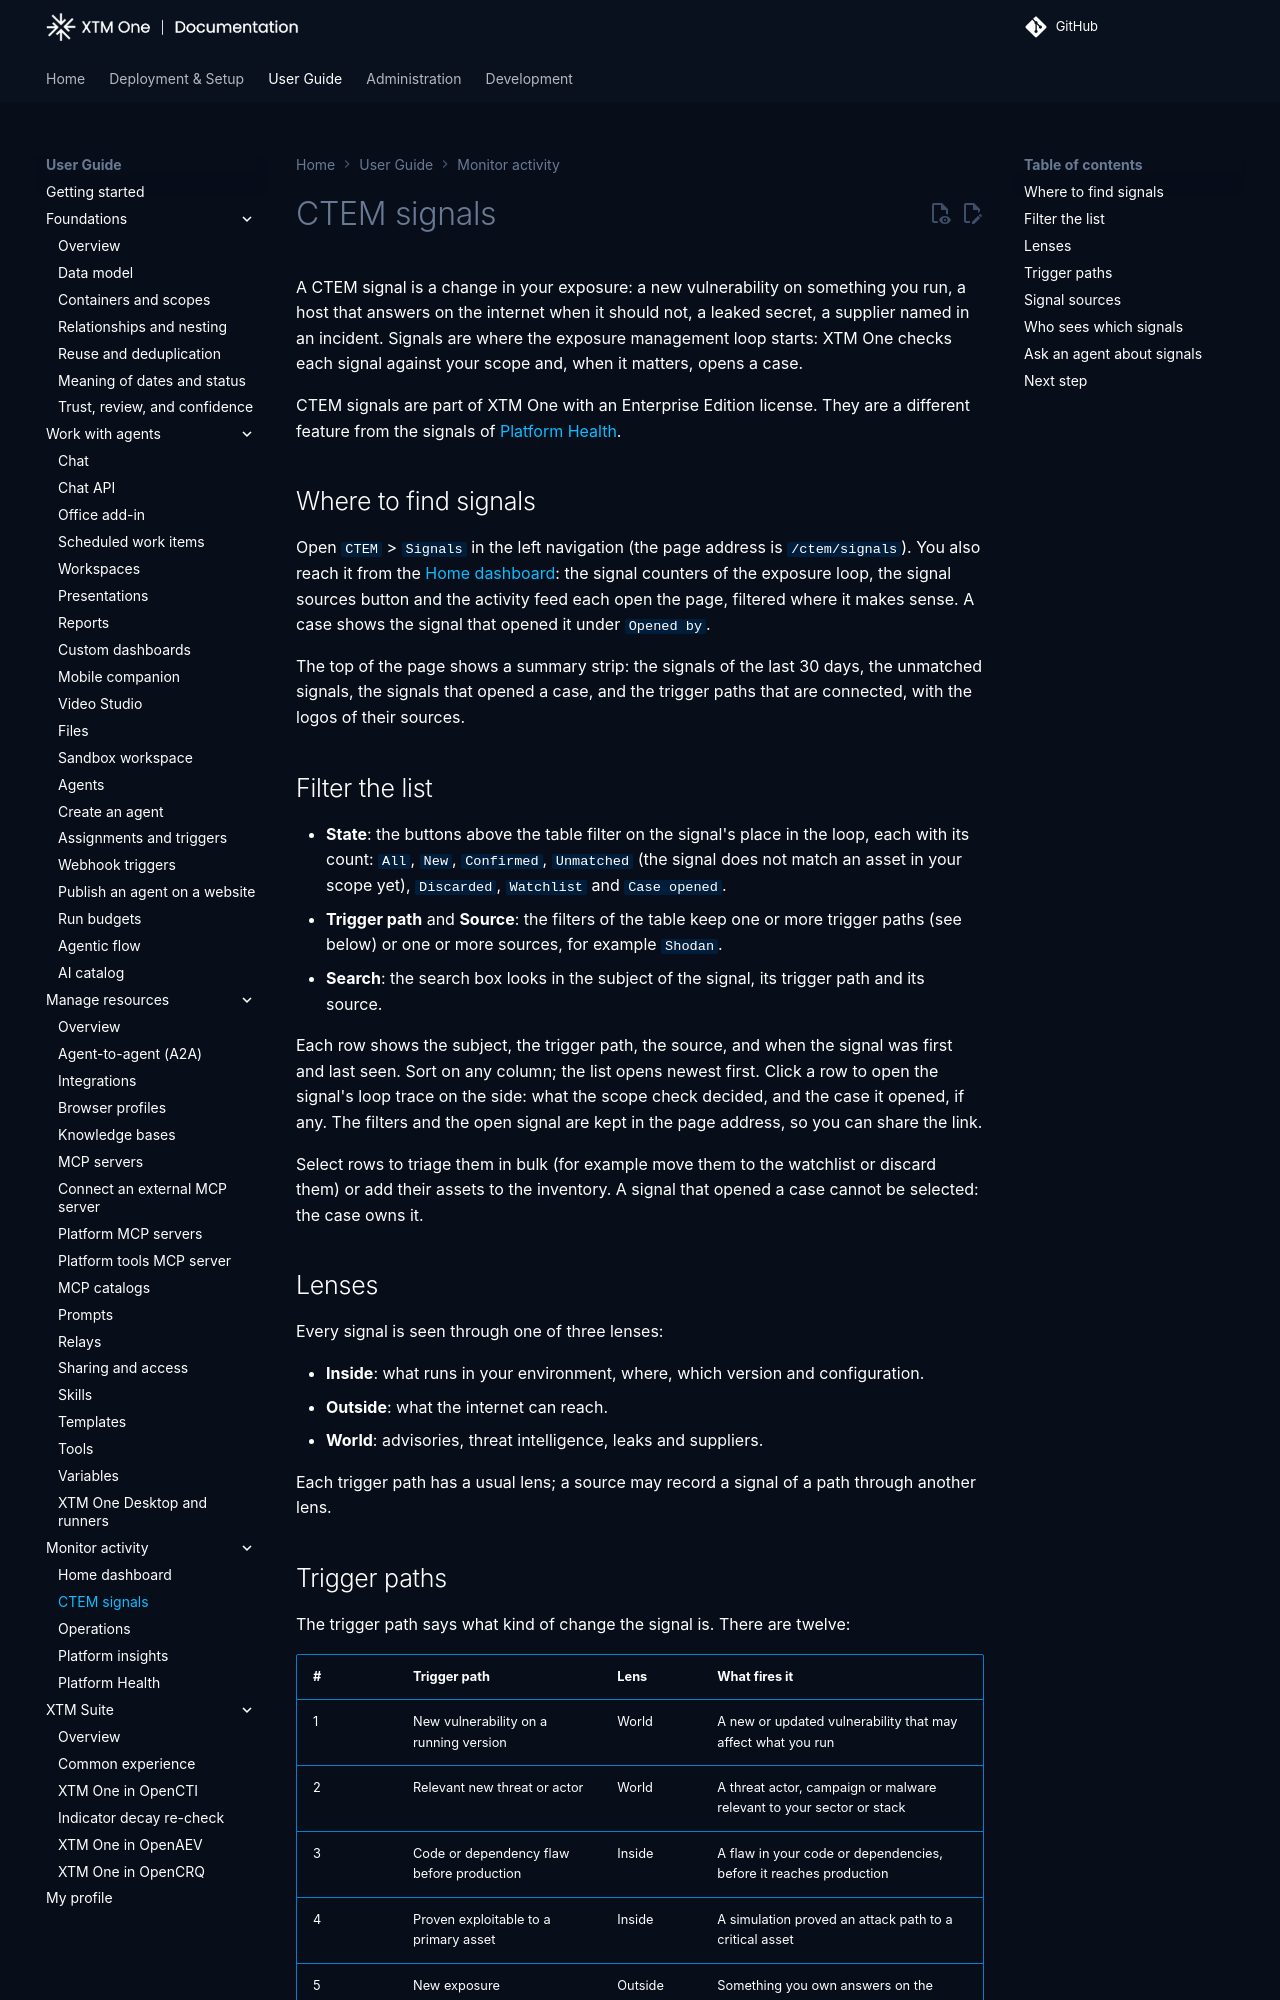

repository: XTM-One-Platform/xtm-one · page: 1.261126.1/usage/ctem-signals/index.html · generator: mkdocs

# CTEM signals

A CTEM signal is a change in your exposure: a new vulnerability on something you run, a host that answers on the internet when it should not, a leaked secret, a supplier named in an incident. Signals are where the exposure management loop starts: XTM One checks each signal against your scope and, when it matters, opens a case.

CTEM signals are part of XTM One with an Enterprise Edition license. They are a different feature from the signals of [Platform Health](health.md).

## Where to find signals

Open `CTEM` > `Signals` in the left navigation (the page address is `/ctem/signals`). You also reach it from the [Home dashboard](home-dashboard.md): the signal counters of the exposure loop, the signal sources button and the activity feed each open the page, filtered where it makes sense. A case shows the signal that opened it under `Opened by`.

The top of the page shows a summary strip: the signals of the last 30 days, the unmatched signals, the signals that opened a case, and the trigger paths that are connected, with the logos of their sources.

## Filter the list

- **State**: the buttons above the table filter on the signal's place in the loop, each with its count: `All`, `New`, `Confirmed`, `Unmatched` (the signal does not match an asset in your scope yet), `Discarded`, `Watchlist` and `Case opened`.
- **Trigger path** and **Source**: the filters of the table keep one or more trigger paths (see below) or one or more sources, for example `Shodan`.
- **Search**: the search box looks in the subject of the signal, its trigger path and its source.

Each row shows the subject, the trigger path, the source, and when the signal was first and last seen. Sort on any column; the list opens newest first. Click a row to open the signal's loop trace on the side: what the scope check decided, and the case it opened, if any. The filters and the open signal are kept in the page address, so you can share the link.

Select rows to triage them in bulk (for example move them to the watchlist or discard them) or add their assets to the inventory. A signal that opened a case cannot be selected: the case owns it.

## Lenses

Every signal is seen through one of three lenses:

- **Inside**: what runs in your environment, where, which version and configuration.
- **Outside**: what the internet can reach.
- **World**: advisories, threat intelligence, leaks and suppliers.

Each trigger path has a usual lens; a source may record a signal of a path through another lens.
